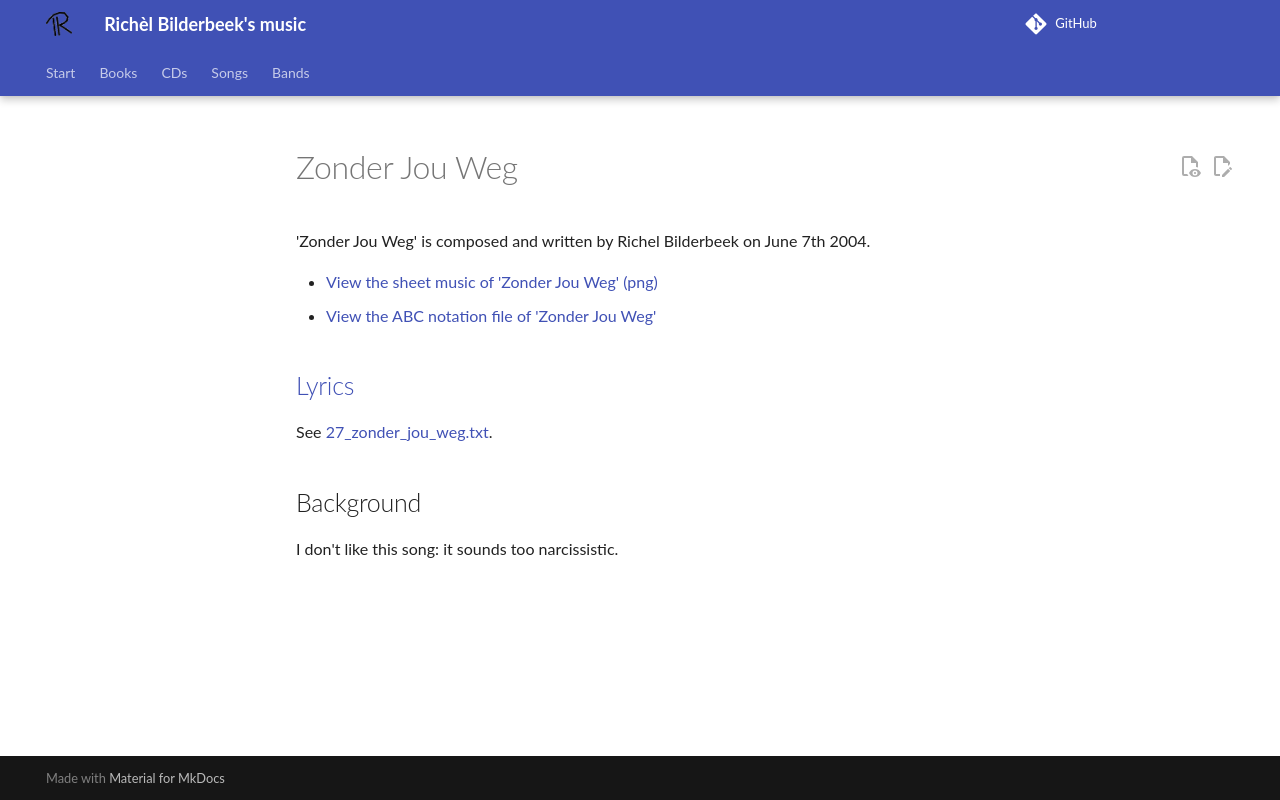

repository: richelbilderbeek/music · page: songs/27_zonder_jou_weg/index.html · generator: mkdocs

# Zonder Jou Weg

'Zonder Jou Weg' is composed and written by Richel Bilderbeek
on June 7th 2004.

- [View the sheet music of 'Zonder Jou Weg' (png)](27_zonder_jou_weg.png)
- [View the ABC notation file of 'Zonder Jou Weg'](27_zonder_jou_weg.abc)

## [Lyrics](27_zonder_jou_weg.txt)

See [27_zonder_jou_weg.txt](27_zonder_jou_weg.txt).

## Background

I don't like this song: it sounds too narcissistic.
